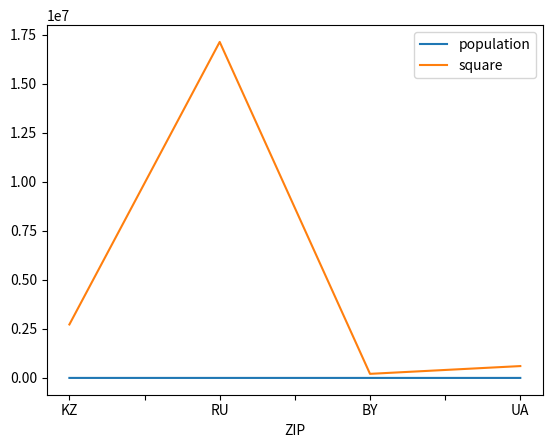

This chart was generated by the following Python code:
import pandas as pd
import matplotlib.pyplot as plt

print('-' * 20)
my_series = pd.Series([5, 6, 7, 8, 9, 10])
print(my_series[4:])

print('-' * 20)
my_series3 = pd.Series({'a': 5, 'b': 6, 'c': 7, 'd': 8})
print(my_series3)


print('-' * 20)
df = pd.DataFrame({'country': ['Kazakhstan', 'Russia', 'Belarus', 'Ukraine'], 
'population': [17.04, 143.5, 9.5, 45.5],
'square': [2724902, 17125191, 207600, 603628]}, 
index=['KZ', 'RU', 'BY', 'UA'])
df.index.name = 'ZIP'
print (df)


print('-' * 20)
df.plot()
plt.show()



print('-' * 20)
